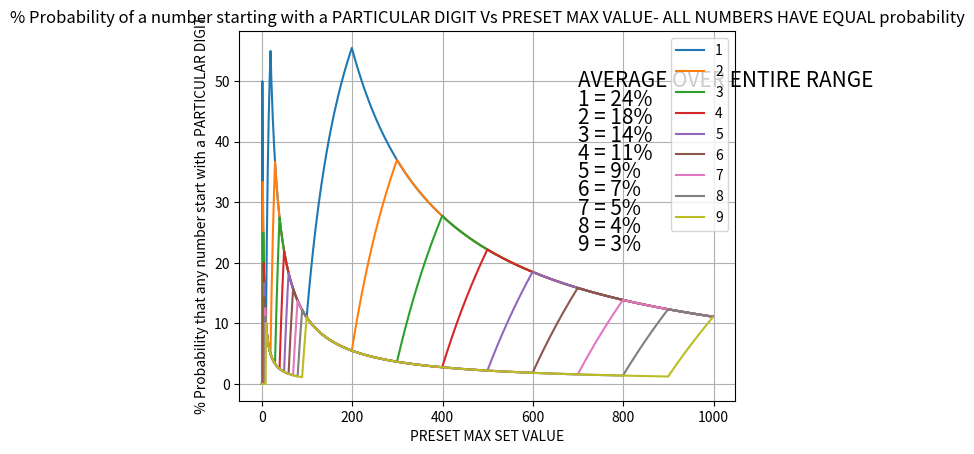

Write the Python code that produced this figure.
#code written by Hameem C Hamza
#Date 20 August 2020
import numpy as np
import matplotlib.pyplot as plot 
from math import log10, floor 

start = 1
end = 999
len1 = end - start + 1
repitition_matrix = np.zeros([len1,9])
cumulative_repitition_matrix = np.zeros([len1,9])
probability_matrix = np.zeros([len1,9])

#find starting digit
for i in range(len1):
    number = i+start
    significant_digit = floor(number / (10**floor(log10(number))))
    repitition_matrix[i,(significant_digit-1)] = repitition_matrix[i,(significant_digit-1)] + 1
    #print(significant_digit)
#calulate cumulative repitition
for i in range(len1):
    for j in range(9):
        cumulative_repitition_matrix[i,j] = np.sum(repitition_matrix[0:i,j]  )
        probability_matrix[i,j] = 100* cumulative_repitition_matrix[i,j] / (i+1)

#plot
for i in range(9):
    plot.plot(probability_matrix[:,i])
    

plot.title('% Probability of a number starting with a PARTICULAR DIGIT Vs PRESET MAX VALUE- ALL NUMBERS HAVE EQUAL probability')
#generate legend array of string
legend_array = ["1"]
for i in range(8):
    legend_array.append( str(i+2) ) 

#calculate average probability
average_probability = np.zeros(9)
for i in range(9):
    average_probability[i] = np.mean(probability_matrix[:,i])

#more plot handles
plot.legend(legend_array)
plot.xlabel("PRESET MAX SET VALUE")
plot.ylabel(" % Probability that any number start with a PARTICULAR DIGIT")
#print average on plot
for i in range(10):
    if i==0:
        str1 = 'AVERAGE OVER ENTIRE RANGE'
    else:
        str1 = str(i) + ' = ' + str( int(average_probability[i-1])  ) + '%'
    x1= int(end*0.7)
    y1= int( np.max(probability_matrix) * 0.9) - i* 3
    plot.text(x1,y1,str1, fontsize = 15)
plot.grid()
plot.show()


